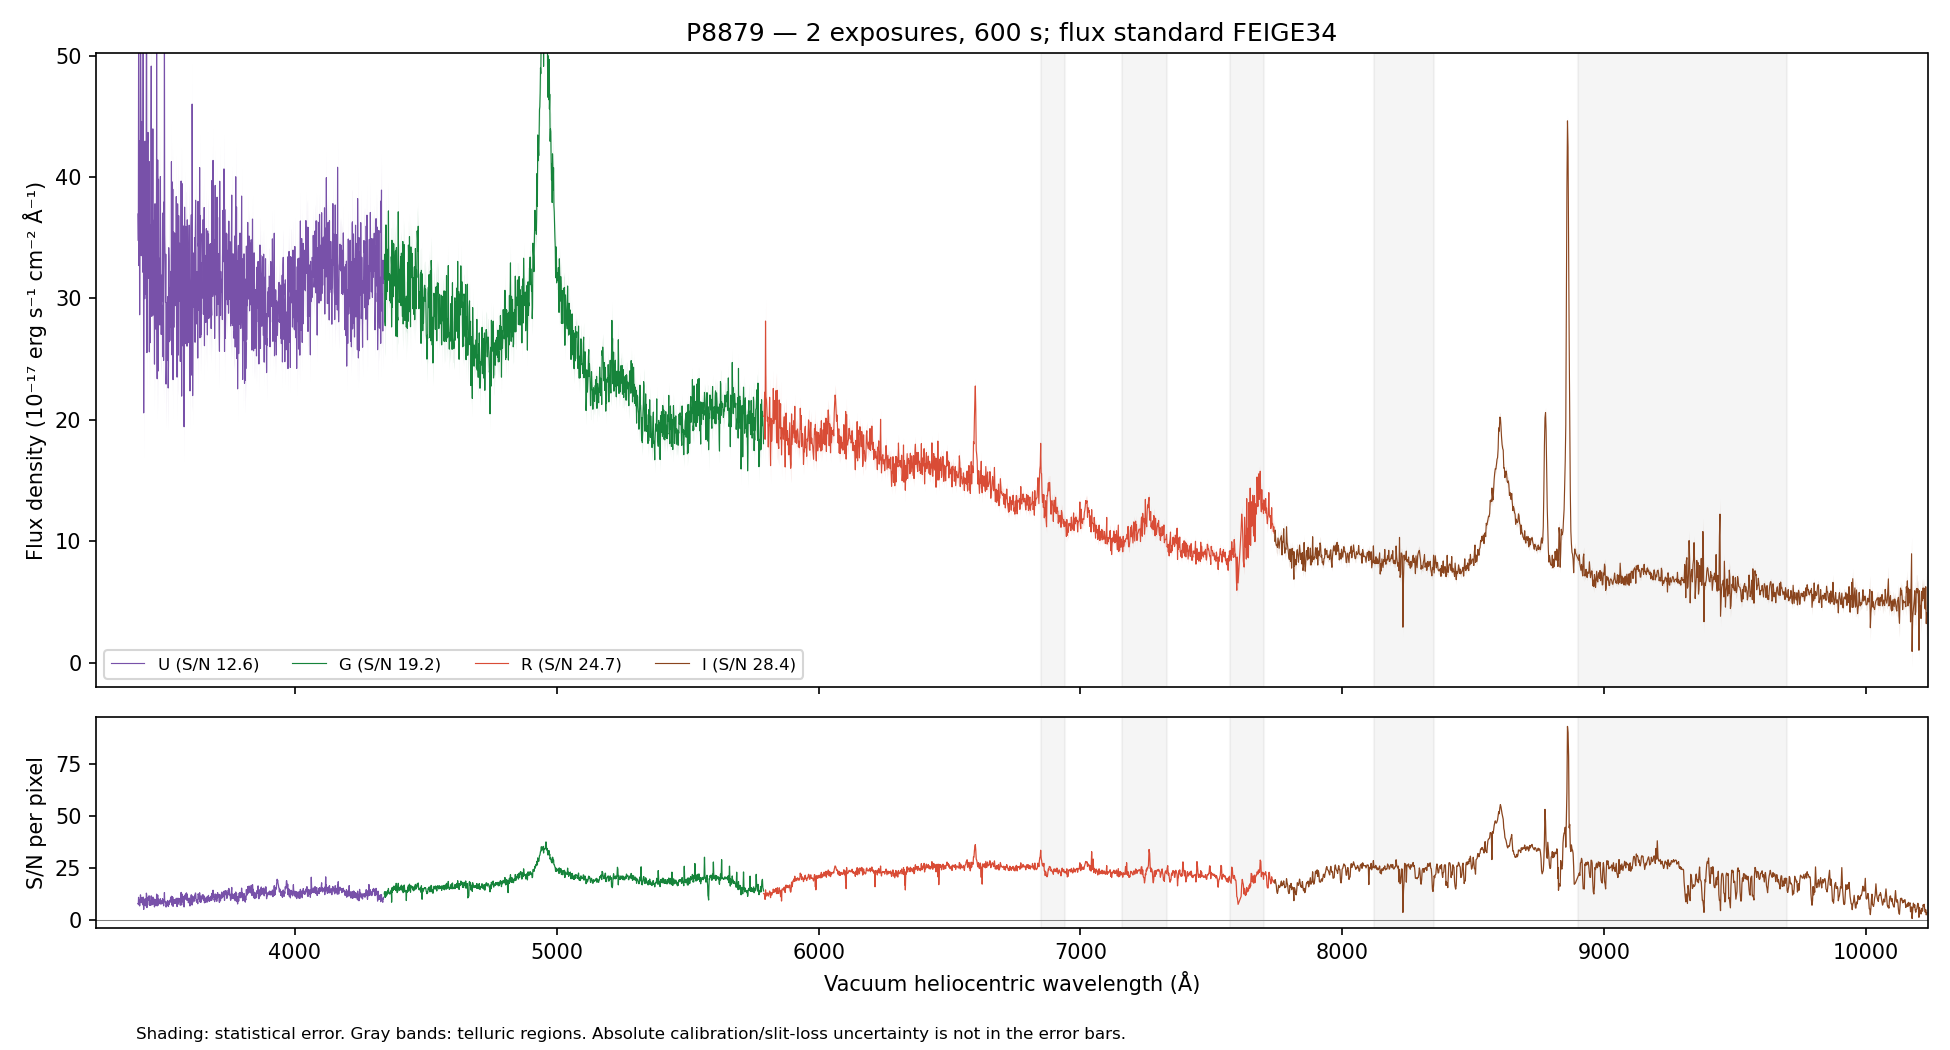

The data file committed next to this chart (first rows):
WAVE_VAC_HELIO_A, FLUX, FLUX_ERR, FLUX_UNCORR, ERR_UNCORR, TELLURIC, TELLURIC_ERR, FLUX_ALTSTD, MASK, QUALITY, CHANNEL
3241, 34.74, 6.335, 34.74, 6.335, 1.0, 0.0, 57.82, False, 2, U
3242, 40.8, 6.381, 40.8, 6.381, 1.0, 0.0, 67.98, False, 2, U
3243, 28.46, 6.013, 28.46, 6.013, 1.0, 0.0, 47.45, False, 2, U
3244, 36.2, 6.144, 36.2, 6.144, 1.0, 0.0, 60.39, False, 2, U
3245, 34.5, 6.242, 34.5, 6.242, 1.0, 0.0, 57.57, False, 2, U
3246, 45.73, 6.26, 45.73, 6.26, 1.0, 0.0, 76.33, False, 2, U
3247, 43.48, 6.003, 43.48, 6.003, 1.0, 0.0, 72.56, False, 2, U
3248, 27.94, 5.57, 27.94, 5.57, 1.0, 0.0, 46.62, False, 2, U
3249, 32.42, 5.704, 32.42, 5.704, 1.0, 0.0, 54.07, False, 2, U
3250, 35.15, 5.767, 35.15, 5.767, 1.0, 0.0, 58.61, False, 2, U
3252, 36.14, 5.907, 36.14, 5.907, 1.0, 0.0, 60.22, False, 2, U
3253, 31.53, 5.845, 31.53, 5.845, 1.0, 0.0, 52.5, False, 2, U
3254, 33.87, 5.954, 33.87, 5.954, 1.0, 0.0, 56.36, False, 2, U
3255, 34.3, 6.142, 34.3, 6.142, 1.0, 0.0, 57.02, False, 2, U
3256, 37.32, 6.246, 37.32, 6.246, 1.0, 0.0, 61.99, False, 2, U
3257, 48.87, 6.566, 48.87, 6.566, 1.0, 0.0, 81.1, False, 2, U
3258, 40.77, 6.534, 40.77, 6.534, 1.0, 0.0, 67.6, False, 2, U
3259, 36.49, 6.531, 36.49, 6.531, 1.0, 0.0, 60.45, False, 2, U
3260, 26.06, 6.528, 26.06, 6.528, 1.0, 0.0, 43.15, False, 2, U
3261, 56.21, 6.731, 56.21, 6.731, 1.0, 0.0, 92.99, False, 2, U
3262, 57.8, 6.779, 57.8, 6.779, 1.0, 0.0, 95.57, False, 2, U
3263, 49.07, 6.605, 49.07, 6.605, 1.0, 0.0, 81.1, False, 2, U
3264, 32.8, 6.277, 32.8, 6.277, 1.0, 0.0, 54.19, False, 2, U
3265, 34.01, 6.273, 34.01, 6.273, 1.0, 0.0, 56.18, False, 2, U
3266, 54.32, 6.436, 54.32, 6.436, 1.0, 0.0, 89.71, False, 2, U
3267, 41.15, 6.599, 41.15, 6.599, 1.0, 0.0, 67.95, False, 2, U
3268, 34.7, 6.616, 34.7, 6.616, 1.0, 0.0, 57.32, False, 2, U
3269, 49.61, 6.561, 49.61, 6.561, 1.0, 0.0, 81.95, False, 2, U
3270, 35.59, 6.252, 35.59, 6.252, 1.0, 0.0, 58.81, False, 2, U
3271, 38.57, 6.039, 38.57, 6.039, 1.0, 0.0, 63.75, False, 2, U
3272, 34.94, 6.09, 34.94, 6.09, 1.0, 0.0, 57.75, False, 2, U
3273, 42.97, 6.208, 42.97, 6.208, 1.0, 0.0, 71.06, False, 2, U
3274, 34.58, 6.248, 34.58, 6.248, 1.0, 0.0, 57.2, False, 2, U
3275, 47.03, 6.202, 47.03, 6.202, 1.0, 0.0, 77.84, False, 2, U
3276, 34.45, 6.058, 34.45, 6.058, 1.0, 0.0, 57.04, False, 2, U
3277, 23.57, 5.826, 23.57, 5.826, 1.0, 0.0, 39.05, False, 2, U
3278, 30.43, 5.727, 30.43, 5.727, 1.0, 0.0, 50.43, False, 2, U
3279, 36.73, 5.73, 36.73, 5.73, 1.0, 0.0, 60.91, False, 2, U
3280, 30.59, 5.713, 30.59, 5.713, 1.0, 0.0, 50.75, False, 2, U
3281, 38, 5.762, 38, 5.762, 1.0, 0.0, 63.06, False, 2, U
3282, 40.19, 5.839, 40.19, 5.839, 1.0, 0.0, 66.73, False, 2, U
3283, 38.21, 5.852, 38.21, 5.852, 1.0, 0.0, 63.47, False, 2, U
3284, 34.73, 5.884, 34.73, 5.884, 1.0, 0.0, 57.7, False, 2, U
3285, 35.46, 5.688, 35.46, 5.688, 1.0, 0.0, 58.93, False, 2, U
3286, 41, 5.509, 41, 5.509, 1.0, 0.0, 68.16, False, 2, U
3288, 43.19, 5.522, 43.19, 5.522, 1.0, 0.0, 71.83, False, 2, U
3289, 48.47, 5.781, 48.47, 5.781, 1.0, 0.0, 80.63, False, 2, U
3290, 42.07, 6.055, 42.07, 6.055, 1.0, 0.0, 70.01, False, 2, U
3291, 54.92, 6.248, 54.92, 6.248, 1.0, 0.0, 91.4, False, 2, U
3292, 39.36, 6.082, 39.36, 6.082, 1.0, 0.0, 65.52, False, 2, U
3293, 46.71, 6.244, 46.71, 6.244, 1.0, 0.0, 77.77, False, 2, U
3294, 49.02, 6.32, 49.02, 6.32, 1.0, 0.0, 81.64, False, 2, U
3295, 33.73, 6.181, 33.73, 6.181, 1.0, 0.0, 56.18, False, 2, U
3296, 39.73, 6.118, 39.73, 6.118, 1.0, 0.0, 66.18, False, 2, U
3297, 41.24, 6.111, 41.24, 6.111, 1.0, 0.0, 68.72, False, 2, U
3298, 47.58, 6.165, 47.58, 6.165, 1.0, 0.0, 79.3, False, 2, U
3299, 42.78, 6.118, 42.78, 6.118, 1.0, 0.0, 71.3, False, 2, U
3300, 38.37, 6.249, 38.37, 6.249, 1.0, 0.0, 63.96, False, 2, U
3301, 44.02, 6.168, 44.02, 6.168, 1.0, 0.0, 73.38, False, 2, U
3302, 37.25, 5.845, 37.25, 5.845, 1.0, 0.0, 62.11, False, 2, U
... 4,412 more rows
